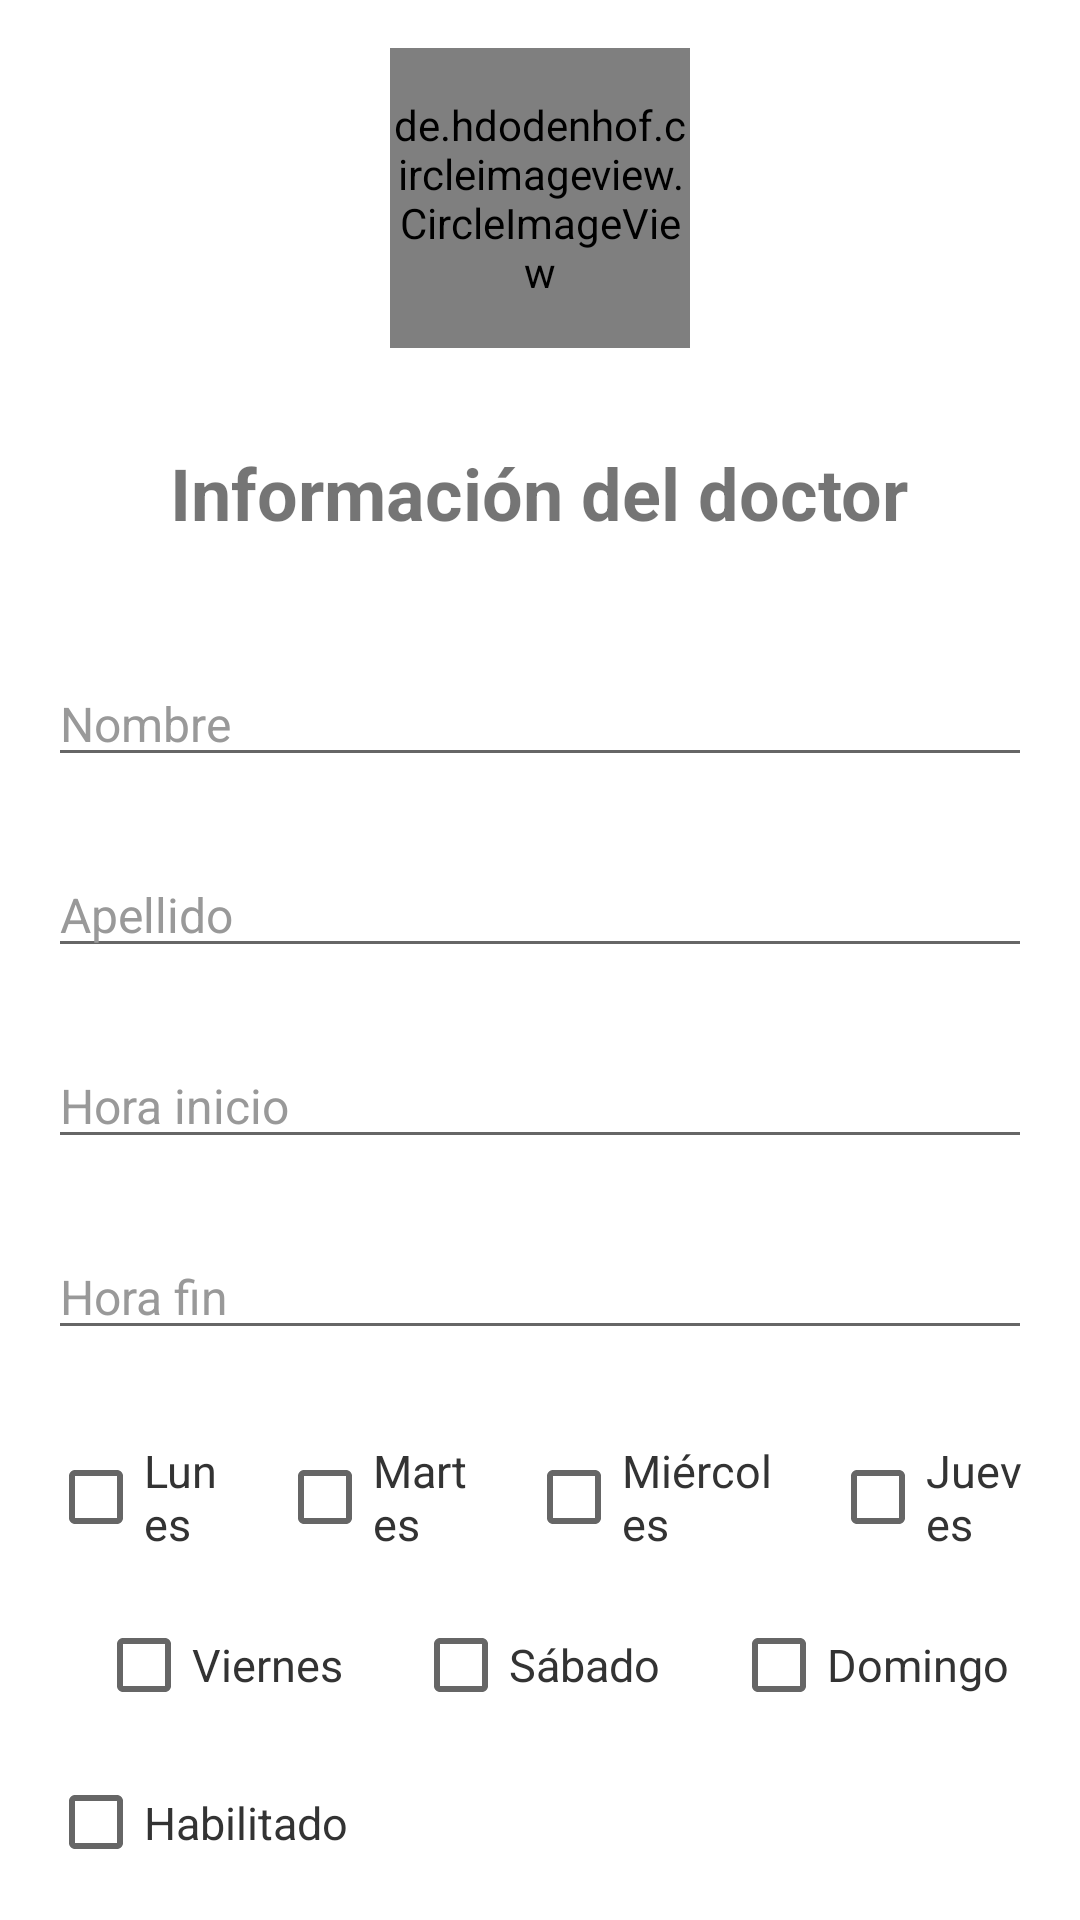

Android layout source for this screen:
<!-- AndroidManifest.xml: application theme Theme.AppBucal360 -->
<!-- res/layout/fragment_register_doctor.xml -->
<LinearLayout xmlns:android="http://schemas.android.com/apk/res/android"
    xmlns:app="http://schemas.android.com/apk/res-auto"
    android:layout_width="match_parent"
    android:layout_height="match_parent"
    android:orientation="vertical"
    android:padding="16dp">

    <de.hdodenhof.circleimageview.CircleImageView
        android:id="@+id/doctorImage"
        android:layout_width="100dp"
        android:layout_height="100dp"
        android:layout_gravity="center"
        android:layout_marginBottom="20dp"
        android:src="@drawable/doctor"
        app:civ_border_color="@color/black"
        app:civ_border_width="2dp" />


    <TextView
        android:id="@+id/InfoDoc"
        android:layout_width="wrap_content"
        android:layout_height="wrap_content"
        android:layout_gravity="center"
        android:layout_marginTop="12dp"
        android:layout_marginBottom="40dp"
        android:text="Información del doctor"
        android:textSize="24sp"
        android:textStyle="bold" />

    <EditText
        android:id="@+id/nameDoctor"
        android:layout_width="match_parent"
        android:layout_height="wrap_content"
        android:hint="Nombre"
        android:textColorHint="@color/hint_color"
        android:textSize="16sp"
        android:layout_marginBottom="25dp" />

    <EditText
        android:id="@+id/lastNameDoctor"
        android:layout_width="match_parent"
        android:layout_height="wrap_content"
        android:hint="Apellido"
        android:textColorHint="@color/hint_color"
        android:textSize="16sp"
        android:layout_marginBottom="25dp" />

    <EditText
        android:id="@+id/startTime"
        android:layout_width="match_parent"
        android:layout_height="wrap_content"
        android:hint="Hora inicio"
        android:textColorHint="@color/hint_color"
        android:textSize="16sp"
        android:layout_marginBottom="25dp" />

    <EditText
        android:id="@+id/endTime"
        android:layout_width="match_parent"
        android:layout_height="wrap_content"
        android:hint="Hora fin"
        android:textColorHint="@color/hint_color"
        android:textSize="16sp"
        android:layout_marginBottom="25dp" />

    <LinearLayout
        android:layout_width="match_parent"
        android:layout_height="wrap_content"
        android:orientation="horizontal"
        android:layout_marginBottom="8dp">

        <CheckBox
            android:id="@+id/mondayCheckBox"
            android:layout_width="wrap_content"
            android:layout_height="wrap_content"
            android:text="Lunes"
            android:textSize="15sp"
            android:textColor="@color/checkbox_text_color"
            android:layout_weight="1" />

        <CheckBox
            android:id="@+id/tuesdayCheckBox"
            android:layout_width="wrap_content"
            android:layout_height="wrap_content"
            android:text="Martes"
            android:textSize="15sp"
            android:textColor="@color/checkbox_text_color"
            android:layout_weight="1"
            android:layout_marginStart="16dp" />

        <CheckBox
            android:id="@+id/wednesdayCheckBox"
            android:layout_width="wrap_content"
            android:layout_height="wrap_content"
            android:text="Miércoles"
            android:textSize="15sp"
            android:textColor="@color/checkbox_text_color"
            android:layout_weight="1"
            android:layout_marginStart="16dp" />

        <CheckBox
            android:id="@+id/thursdayCheckBox"
            android:layout_width="wrap_content"
            android:layout_height="wrap_content"
            android:text="Jueves"
            android:textSize="15sp"
            android:textColor="@color/checkbox_text_color"
            android:layout_weight="1"
            android:layout_marginStart="16dp" />

    </LinearLayout>

    <LinearLayout
        android:layout_width="match_parent"
        android:layout_height="wrap_content"
        android:orientation="horizontal">

        <CheckBox
            android:id="@+id/fridayCheckBox"
            android:layout_width="wrap_content"
            android:layout_height="wrap_content"
            android:layout_marginStart="16dp"
            android:layout_weight="1"
            android:text="Viernes"
            android:textColor="@color/checkbox_text_color"
            android:textSize="15sp" />

        <CheckBox
            android:id="@+id/saturdayCheckBox"
            android:layout_width="wrap_content"
            android:layout_height="wrap_content"
            android:layout_marginStart="16dp"
            android:layout_weight="1"
            android:text="Sábado"
            android:textColor="@color/checkbox_text_color"
            android:textSize="15sp" />

        <CheckBox
            android:id="@+id/sundayCheckBox"
            android:layout_width="wrap_content"
            android:layout_height="wrap_content"
            android:layout_marginStart="16dp"
            android:layout_weight="1"
            android:text="Domingo"
            android:textColor="@color/checkbox_text_color"
            android:textSize="15sp" />

    </LinearLayout>

    <CheckBox
        android:id="@+id/enabledCheckBox"
        android:layout_width="wrap_content"
        android:layout_height="wrap_content"
        android:layout_marginTop="12dp"
        android:text="Habilitado"
        android:textColor="@color/checkbox_text_color"
        android:textSize="15sp" />

    <Button
        android:id="@+id/btn_registrar_doctor"
        android:layout_width="match_parent"
        android:layout_height="wrap_content"
        android:layout_marginTop="5dp"
        android:text="Registrar" />

</LinearLayout>
<!-- resources referenced by this layout -->
<resources>
  <color name="black">#000000</color>
  <color name="checkbox_text_color">#333333</color>
  <color name="hint_color">#999999</color>
  <style name="Theme.AppBucal360" parent="Theme.MaterialComponents.DayNight.NoActionBar">
          
          <item name="colorPrimary">@color/primary</item>
          <item name="colorPrimaryVariant">@color/primary_dark</item>
          <item name="colorOnPrimary">@color/primary_text</item>
          
          <item name="colorSecondary">@color/secondary</item>
          <item name="colorSecondaryVariant">@color/secondary_dark</item>
          <item name="colorOnSecondary">@color/secondary_light</item>
          
          <item name="android:statusBarColor">?attr/colorPrimaryVariant</item>
          
      </style>
  <color name="primary">#1a237e</color>
  <color name="primary_dark">#000051</color>
  <color name="primary_text">#ffffff</color>
  <color name="secondary">#ff7043</color>
  <color name="secondary_dark">#c63f17</color>
  <color name="secondary_light">#ffa270</color>
</resources>
